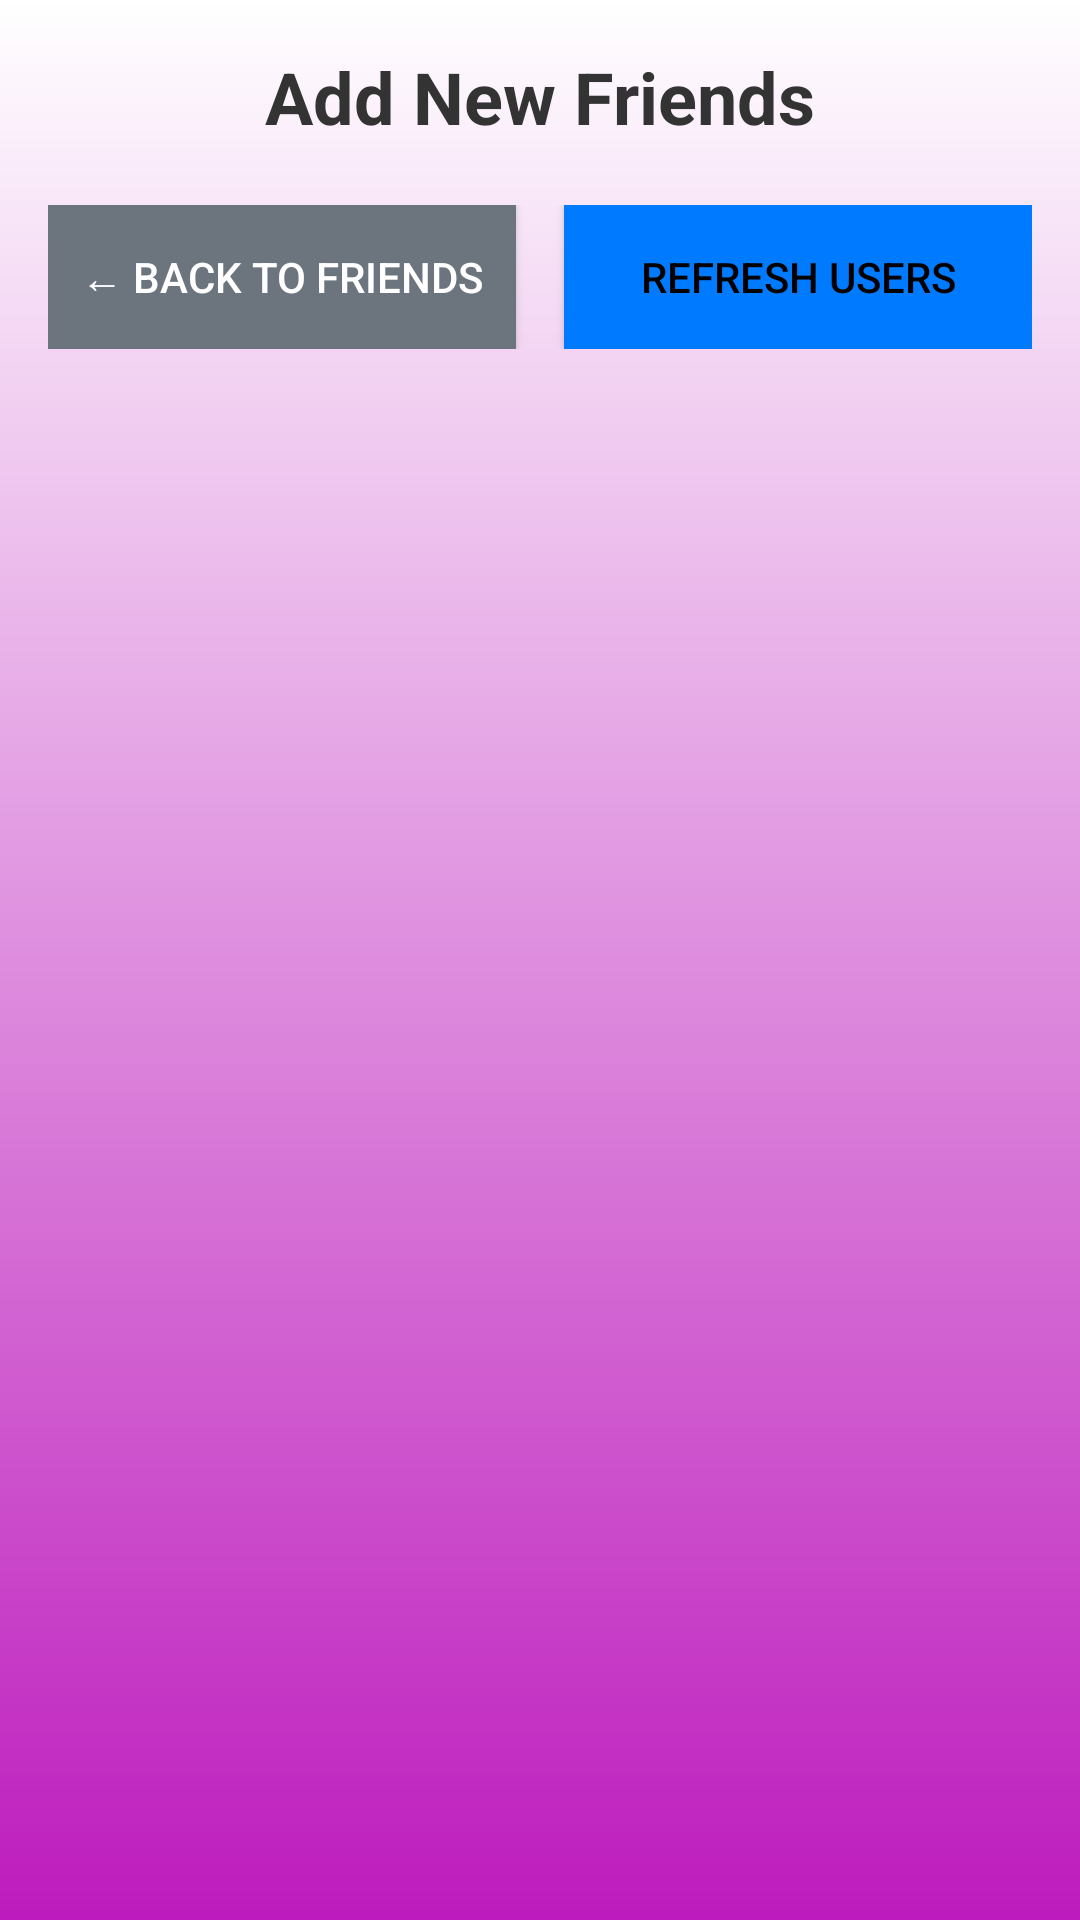

Android layout source for this screen:
<!-- AndroidManifest.xml: application theme Theme.Exomessage -->
<!-- res/layout/activity_add_friends.xml -->
<?xml version="1.0" encoding="utf-8"?>
<LinearLayout xmlns:android="http://schemas.android.com/apk/res/android"
    android:layout_width="match_parent"
    android:layout_height="match_parent"
    android:background="@drawable/login_background"
    android:orientation="vertical"
    android:padding="16dp"
    >

    <TextView
        android:layout_width="match_parent"
        android:layout_height="wrap_content"
        android:text="Add New Friends"
        android:textSize="24sp"
        android:textStyle="bold"
        android:textColor="#333333"
        android:gravity="center"
        android:layout_marginBottom="20dp" />

    <LinearLayout
        android:layout_width="match_parent"
        android:layout_height="wrap_content"
        android:orientation="horizontal"
        android:layout_marginBottom="20dp">

        <Button
            android:id="@+id/backButton"
            android:layout_width="0dp"
            android:layout_height="wrap_content"
            android:layout_weight="1"
            android:text="← Back to Friends"
            android:background="#6c757d"
            android:textColor="@color/white"
            android:layout_marginEnd="8dp" />

        <Button
            android:id="@+id/refreshUsersButton"
            android:layout_width="0dp"
            android:layout_height="wrap_content"
            android:layout_weight="1"
            android:text="Refresh Users"
            android:background="#007bff"
            android:textColor="@color/black"
            android:layout_marginStart="8dp" />

    </LinearLayout>

    <TextView
        android:id="@+id/noUsersText"
        android:layout_width="match_parent"
        android:layout_height="wrap_content"
        android:text="No users available to add as friends."
        android:textSize="16sp"
        android:textColor="#666666"
        android:gravity="center"
        android:layout_marginTop="40dp"
        android:visibility="gone" />

    <ScrollView
        android:layout_width="match_parent"
        android:layout_height="0dp"
        android:layout_weight="1"
        android:contentDescription="@string/description_users_scroll">

        <LinearLayout
            android:id="@+id/usersContainer"
            android:layout_width="match_parent"
            android:layout_height="wrap_content"
            android:orientation="vertical" />

    </ScrollView>

</LinearLayout>
<!-- resources referenced by this layout -->
<resources>
  <!-- drawable login_background (drawable) -->
  <?xml version="1.0" encoding="utf-8"?>
  <shape xmlns:android="http://schemas.android.com/apk/res/android">
  
      <gradient android:type="linear" android:angle="100"
          android:startColor="@color/white" android:endColor="#BD1BBD"/>
  </shape>
  <string name="description_users_scroll">List of users scroll area</string>
  <style name="Theme.Exomessage" parent="Theme.MaterialComponents.DayNight.DarkActionBar">
          
          <item name="colorPrimary">@color/purple_500</item>
          <item name="colorPrimaryVariant">@color/purple_700</item>
          <item name="colorOnPrimary">@color/white</item>
          
          <item name="colorSecondary">@color/teal_200</item>
          <item name="colorSecondaryVariant">@color/teal_700</item>
          <item name="colorOnSecondary">@color/black</item>
          
          <item name="android:statusBarColor">?attr/colorPrimaryVariant</item>
          
      </style>
  <!-- not gathered from this repository: default colours our renderer supplied (Android Studio template values) -->
  <color name="purple_500">#FF6200EE</color>
  <color name="purple_700">#FF3700B3</color>
  <color name="teal_200">#FF03DAC5</color>
  <color name="teal_700">#FF018786</color>
  <color name="black">#FF000000</color>
  <color name="white">#FFFFFFFF</color>
</resources>
